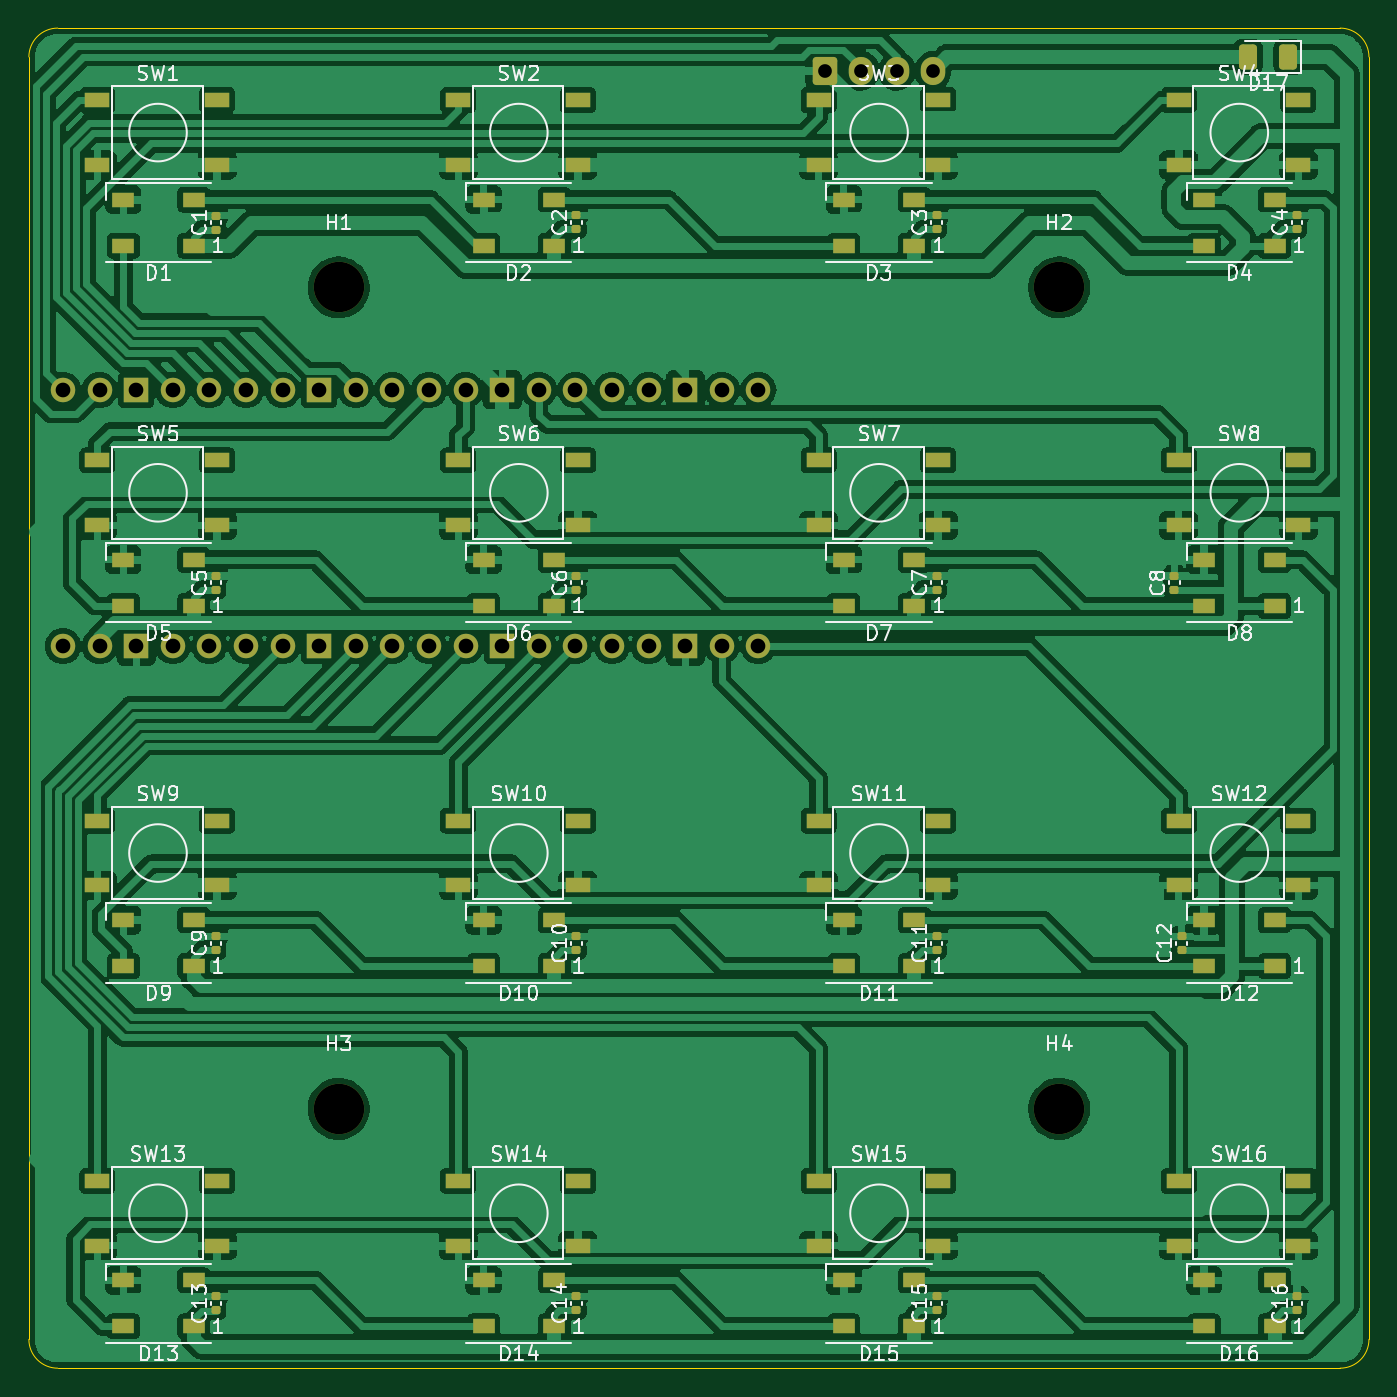
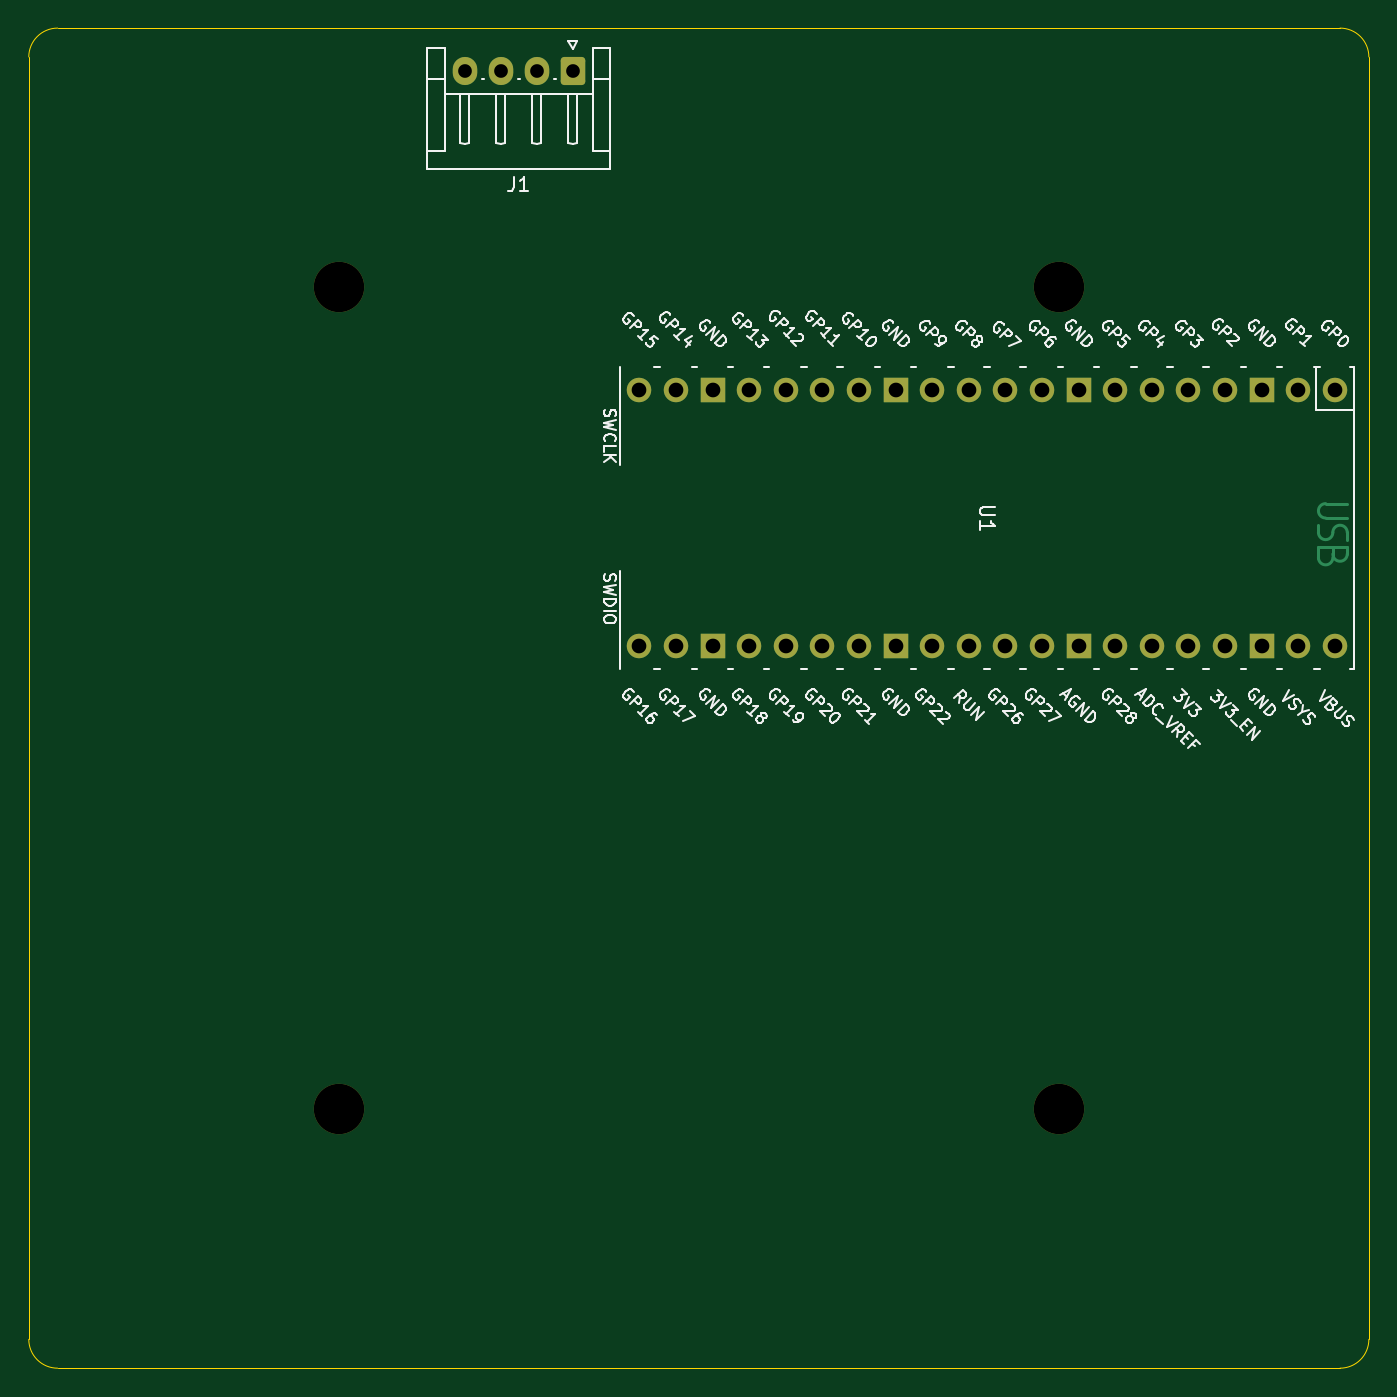
Circuit board: 11 layer files. Board 93.0 x 93.0 mm.
- bottom_copper: buttons-B_Cu.gbr (5300 bytes)
- bottom_mask: buttons-B_Mask.gbr (2626 bytes)
- paste: buttons-B_Paste.gbr (464 bytes)
- bottom_silk: buttons-B_Silkscreen.gbr (53613 bytes)
- outline: buttons-Edge_Cuts.gbr (1006 bytes)
- top_copper: buttons-F_Cu.gbr (471985 bytes)
- top_mask: buttons-F_Mask.gbr (8065 bytes)
- paste: buttons-F_Paste.gbr (6433 bytes)
- top_silk: buttons-F_Silkscreen.gbr (58532 bytes)
- drill: buttons-NPTH.drl (407 bytes)
- drill: buttons-PTH.drl (1069 bytes)

=== bottom_copper: buttons-B_Cu.gbr ===
%TF.GenerationSoftware,KiCad,Pcbnew,6.0.2+dfsg-1*%
%TF.CreationDate,2023-01-25T11:44:21-08:00*%
%TF.ProjectId,buttons,62757474-6f6e-4732-9e6b-696361645f70,rev?*%
%TF.SameCoordinates,Original*%
%TF.FileFunction,Copper,L2,Bot*%
%TF.FilePolarity,Positive*%
%FSLAX46Y46*%
G04 Gerber Fmt 4.6, Leading zero omitted, Abs format (unit mm)*
G04 Created by KiCad (PCBNEW 6.0.2+dfsg-1) date 2023-01-25 11:44:21*
%MOMM*%
%LPD*%
G01*
G04 APERTURE LIST*
G04 Aperture macros list*
%AMRoundRect*
0 Rectangle with rounded corners*
0 $1 Rounding radius*
0 $2 $3 $4 $5 $6 $7 $8 $9 X,Y pos of 4 corners*
0 Add a 4 corners polygon primitive as box body*
4,1,4,$2,$3,$4,$5,$6,$7,$8,$9,$2,$3,0*
0 Add four circle primitives for the rounded corners*
1,1,$1+$1,$2,$3*
1,1,$1+$1,$4,$5*
1,1,$1+$1,$6,$7*
1,1,$1+$1,$8,$9*
0 Add four rect primitives between the rounded corners*
20,1,$1+$1,$2,$3,$4,$5,0*
20,1,$1+$1,$4,$5,$6,$7,0*
20,1,$1+$1,$6,$7,$8,$9,0*
20,1,$1+$1,$8,$9,$2,$3,0*%
G04 Aperture macros list end*
%TA.AperFunction,NonConductor*%
%ADD10C,0.200000*%
%TD*%
%TA.AperFunction,ComponentPad*%
%ADD11O,1.700000X1.700000*%
%TD*%
%TA.AperFunction,ComponentPad*%
%ADD12R,1.700000X1.700000*%
%TD*%
%TA.AperFunction,ComponentPad*%
%ADD13RoundRect,0.250000X-0.600000X-0.725000X0.600000X-0.725000X0.600000X0.725000X-0.600000X0.725000X0*%
%TD*%
%TA.AperFunction,ComponentPad*%
%ADD14O,1.700000X1.950000*%
%TD*%
G04 APERTURE END LIST*
D10*
X181000000Y-77500000D02*
X181000000Y-78000000D01*
X181000000Y-77000000D02*
X181000000Y-76500000D01*
X183000000Y-76000000D02*
X183000000Y-76500000D01*
X182000000Y-77500000D02*
X182000000Y-78250000D01*
X183000000Y-77500000D02*
X183000000Y-78250000D01*
X182500000Y-75500000D02*
G75*
G03*
X182500000Y-74500000I0J500000D01*
G01*
X181000000Y-75500000D02*
X182500000Y-75500000D01*
X182000000Y-76500000D02*
G75*
G03*
X183000000Y-76500000I500000J0D01*
G01*
X183000000Y-77500000D02*
X181000000Y-77500000D01*
X182000000Y-78250000D02*
G75*
G03*
X183000000Y-78250000I500000J0D01*
G01*
X182000000Y-76500000D02*
G75*
G03*
X181000000Y-76500000I-500000J0D01*
G01*
X181000000Y-78000000D02*
G75*
G03*
X182000000Y-78000000I500000J0D01*
G01*
X182500000Y-74500000D02*
X181000000Y-74500000D01*
D11*
%TO.P,U1,1,GPIO0*%
%TO.N,tx*%
X181870000Y-66610000D03*
%TO.P,U1,2,GPIO1*%
%TO.N,rx*%
X184410000Y-66610000D03*
D12*
%TO.P,U1,3,GND*%
%TO.N,unconnected-(U1-Pad3)*%
X186950000Y-66610000D03*
D11*
%TO.P,U1,4,GPIO2*%
%TO.N,Net-(SW1-Pad1)*%
X189490000Y-66610000D03*
%TO.P,U1,5,GPIO3*%
%TO.N,Net-(SW2-Pad1)*%
X192030000Y-66610000D03*
%TO.P,U1,6,GPIO4*%
%TO.N,Net-(SW3-Pad1)*%
X194570000Y-66610000D03*
%TO.P,U1,7,GPIO5*%
%TO.N,Net-(SW4-Pad1)*%
X197110000Y-66610000D03*
D12*
%TO.P,U1,8,GND*%
%TO.N,unconnected-(U1-Pad8)*%
X199650000Y-66610000D03*
D11*
%TO.P,U1,9,GPIO6*%
%TO.N,led_data*%
X202190000Y-66610000D03*
%TO.P,U1,10,GPIO7*%
%TO.N,unconnected-(U1-Pad10)*%
X204730000Y-66610000D03*
%TO.P,U1,11,GPIO8*%
%TO.N,Net-(SW5-Pad1)*%
X207270000Y-66610000D03*
%TO.P,U1,12,GPIO9*%
%TO.N,Net-(SW6-Pad1)*%
X209810000Y-66610000D03*
D12*
%TO.P,U1,13,GND*%
%TO.N,GND*%
X212350000Y-66610000D03*
D11*
%TO.P,U1,14,GPIO10*%
%TO.N,Net-(SW7-Pad1)*%
X214890000Y-66610000D03*
%TO.P,U1,15,GPIO11*%
%TO.N,Net-(SW8-Pad1)*%
X217430000Y-66610000D03*
%TO.P,U1,16,GPIO12*%
%TO.N,unconnected-(U1-Pad16)*%
X219970000Y-66610000D03*
%TO.P,U1,17,GPIO13*%
%TO.N,unconnected-(U1-Pad17)*%
X222510000Y-66610000D03*
D12*
%TO.P,U1,18,GND*%
%TO.N,GND*%
X225050000Y-66610000D03*
D11*
%TO.P,U1,19,GPIO14*%
%TO.N,unconnected-(U1-Pad19)*%
X227590000Y-66610000D03*
%TO.P,U1,20,GPIO15*%
%TO.N,unconnected-(U1-Pad20)*%
X230130000Y-66610000D03*
%TO.P,U1,21,GPIO16*%
%TO.N,Net-(SW12-Pad1)*%
X230130000Y-84390000D03*
%TO.P,U1,22,GPIO17*%
%TO.N,Net-(SW11-Pad1)*%
X227590000Y-84390000D03*
D12*
%TO.P,U1,23,GND*%
%TO.N,GND*%
X225050000Y-84390000D03*
D11*
%TO.P,U1,24,GPIO18*%
%TO.N,unconnected-(U1-Pad24)*%
X222510000Y-84390000D03*
%TO.P,U1,25,GPIO19*%
%TO.N,unconnected-(U1-Pad25)*%
X219970000Y-84390000D03*
%TO.P,U1,26,GPIO20*%
%TO.N,Net-(SW10-Pad1)*%
X217430000Y-84390000D03*
%TO.P,U1,27,GPIO21*%
%TO.N,Net-(SW9-Pad1)*%
X214890000Y-84390000D03*
D12*
%TO.P,U1,28,GND*%
%TO.N,unconnected-(U1-Pad28)*%
X212350000Y-84390000D03*
D11*
%TO.P,U1,29,GPIO22*%
%TO.N,Net-(SW16-Pad1)*%
X209810000Y-84390000D03*
%TO.P,U1,30,RUN*%
%TO.N,unconnected-(U1-Pad30)*%
X207270000Y-84390000D03*
%TO.P,U1,31,GPIO26_ADC0*%
%TO.N,Net-(SW15-Pad1)*%
X204730000Y-84390000D03*
%TO.P,U1,32,GPIO27_ADC1*%
%TO.N,Net-(SW14-Pad1)*%
X202190000Y-84390000D03*
D12*
%TO.P,U1,33,AGND*%
%TO.N,unconnected-(U1-Pad33)*%
X199650000Y-84390000D03*
D11*
%TO.P,U1,34,GPIO28_ADC2*%
%TO.N,Net-(SW13-Pad1)*%
X197110000Y-84390000D03*
%TO.P,U1,35,ADC_VREF*%
%TO.N,unconnected-(U1-Pad35)*%
X194570000Y-84390000D03*
%TO.P,U1,36,3V3*%
%TO.N,unconnected-(U1-Pad36)*%
X192030000Y-84390000D03*
%TO.P,U1,37,3V3_EN*%
%TO.N,unconnected-(U1-Pad37)*%
X189490000Y-84390000D03*
D12*
%TO.P,U1,38,GND*%
%TO.N,GND*%
X186950000Y-84390000D03*
D11*
%TO.P,U1,39,VSYS*%
%TO.N,+5V*%
X184410000Y-84390000D03*
%TO.P,U1,40,VBUS*%
%TO.N,unconnected-(U1-Pad40)*%
X181870000Y-84390000D03*
%TD*%
D13*
%TO.P,J1,1,Pin_1*%
%TO.N,GND*%
X234750000Y-44467500D03*
D14*
%TO.P,J1,2,Pin_2*%
%TO.N,tx*%
X237250000Y-44467500D03*
%TO.P,J1,3,Pin_3*%
%TO.N,rx*%
X239750000Y-44467500D03*
%TO.P,J1,4,Pin_4*%
%TO.N,Net-(D17-Pad2)*%
X242250000Y-44467500D03*
%TD*%
M02*

=== bottom_mask: buttons-B_Mask.gbr (2626 bytes, source withheld) ===
=== paste: buttons-B_Paste.gbr ===
%TF.GenerationSoftware,KiCad,Pcbnew,6.0.2+dfsg-1*%
%TF.CreationDate,2023-01-25T11:44:21-08:00*%
%TF.ProjectId,buttons,62757474-6f6e-4732-9e6b-696361645f70,rev?*%
%TF.SameCoordinates,Original*%
%TF.FileFunction,Paste,Bot*%
%TF.FilePolarity,Positive*%
%FSLAX46Y46*%
G04 Gerber Fmt 4.6, Leading zero omitted, Abs format (unit mm)*
G04 Created by KiCad (PCBNEW 6.0.2+dfsg-1) date 2023-01-25 11:44:21*
%MOMM*%
%LPD*%
G01*
G04 APERTURE LIST*
G04 APERTURE END LIST*
M02*

=== bottom_silk: buttons-B_Silkscreen.gbr (53613 bytes, source omitted) ===
=== outline: buttons-Edge_Cuts.gbr ===
%TF.GenerationSoftware,KiCad,Pcbnew,6.0.2+dfsg-1*%
%TF.CreationDate,2023-01-25T11:44:23-08:00*%
%TF.ProjectId,buttons,62757474-6f6e-4732-9e6b-696361645f70,rev?*%
%TF.SameCoordinates,Original*%
%TF.FileFunction,Profile,NP*%
%FSLAX46Y46*%
G04 Gerber Fmt 4.6, Leading zero omitted, Abs format (unit mm)*
G04 Created by KiCad (PCBNEW 6.0.2+dfsg-1) date 2023-01-25 11:44:23*
%MOMM*%
%LPD*%
G01*
G04 APERTURE LIST*
%TA.AperFunction,Profile*%
%ADD10C,0.100000*%
%TD*%
G04 APERTURE END LIST*
D10*
X270500000Y-134500000D02*
G75*
G03*
X272500000Y-132500000I1J1999999D01*
G01*
X179500000Y-132500000D02*
G75*
G03*
X181500000Y-134500000I1999999J-1D01*
G01*
X270500000Y-134500000D02*
X181500000Y-134500000D01*
X272500000Y-43500000D02*
X272500000Y-132500000D01*
X272500000Y-43500000D02*
G75*
G03*
X270500000Y-41500000I-1999999J1D01*
G01*
X181500000Y-41500000D02*
X270500000Y-41500000D01*
X181500000Y-41500000D02*
G75*
G03*
X179500000Y-43500000I-1J-1999999D01*
G01*
X179500000Y-132500000D02*
X179500000Y-43500000D01*
M02*

=== top_copper: buttons-F_Cu.gbr (471985 bytes, source omitted) ===
=== top_mask: buttons-F_Mask.gbr (8065 bytes, source omitted) ===
=== paste: buttons-F_Paste.gbr (6433 bytes, source omitted) ===
=== top_silk: buttons-F_Silkscreen.gbr (58532 bytes, source omitted) ===
=== drill: buttons-NPTH.drl ===
M48
; DRILL file {KiCad 6.0.2+dfsg-1} date Wed 25 Jan 2023 11:44:14 AM
; FORMAT={-:-/ absolute / metric / decimal}
; #@! TF.CreationDate,2023-01-25T11:44:14-08:00
; #@! TF.GenerationSoftware,Kicad,Pcbnew,6.0.2+dfsg-1
; #@! TF.FileFunction,NonPlated,1,2,NPTH
FMAT,2
METRIC
; #@! TA.AperFunction,NonPlated,NPTH,ComponentDrill
T1C3.500
%
G90
G05
T1
X201.0Y-59.5
X201.0Y-116.5
X251.0Y-59.5
X251.0Y-116.5
T0
M30

=== drill: buttons-PTH.drl ===
M48
; DRILL file {KiCad 6.0.2+dfsg-1} date Wed 25 Jan 2023 11:44:14 AM
; FORMAT={-:-/ absolute / metric / decimal}
; #@! TF.CreationDate,2023-01-25T11:44:14-08:00
; #@! TF.GenerationSoftware,Kicad,Pcbnew,6.0.2+dfsg-1
; #@! TF.FileFunction,Plated,1,2,PTH
FMAT,2
METRIC
; #@! TA.AperFunction,Plated,PTH,ComponentDrill
T1C0.950
; #@! TA.AperFunction,Plated,PTH,ComponentDrill
T2C1.020
%
G90
G05
T1
X234.75Y-44.468
X237.25Y-44.468
X239.75Y-44.468
X242.25Y-44.468
T2
X181.87Y-66.61
X181.87Y-84.39
X184.41Y-66.61
X184.41Y-84.39
X186.95Y-66.61
X186.95Y-84.39
X189.49Y-66.61
X189.49Y-84.39
X192.03Y-66.61
X192.03Y-84.39
X194.57Y-66.61
X194.57Y-84.39
X197.11Y-66.61
X197.11Y-84.39
X199.65Y-66.61
X199.65Y-84.39
X202.19Y-66.61
X202.19Y-84.39
X204.73Y-66.61
X204.73Y-84.39
X207.27Y-66.61
X207.27Y-84.39
X209.81Y-66.61
X209.81Y-84.39
X212.35Y-66.61
X212.35Y-84.39
X214.89Y-66.61
X214.89Y-84.39
X217.43Y-66.61
X217.43Y-84.39
X219.97Y-66.61
X219.97Y-84.39
X222.51Y-66.61
X222.51Y-84.39
X225.05Y-66.61
X225.05Y-84.39
X227.59Y-66.61
X227.59Y-84.39
X230.13Y-66.61
X230.13Y-84.39
T0
M30
